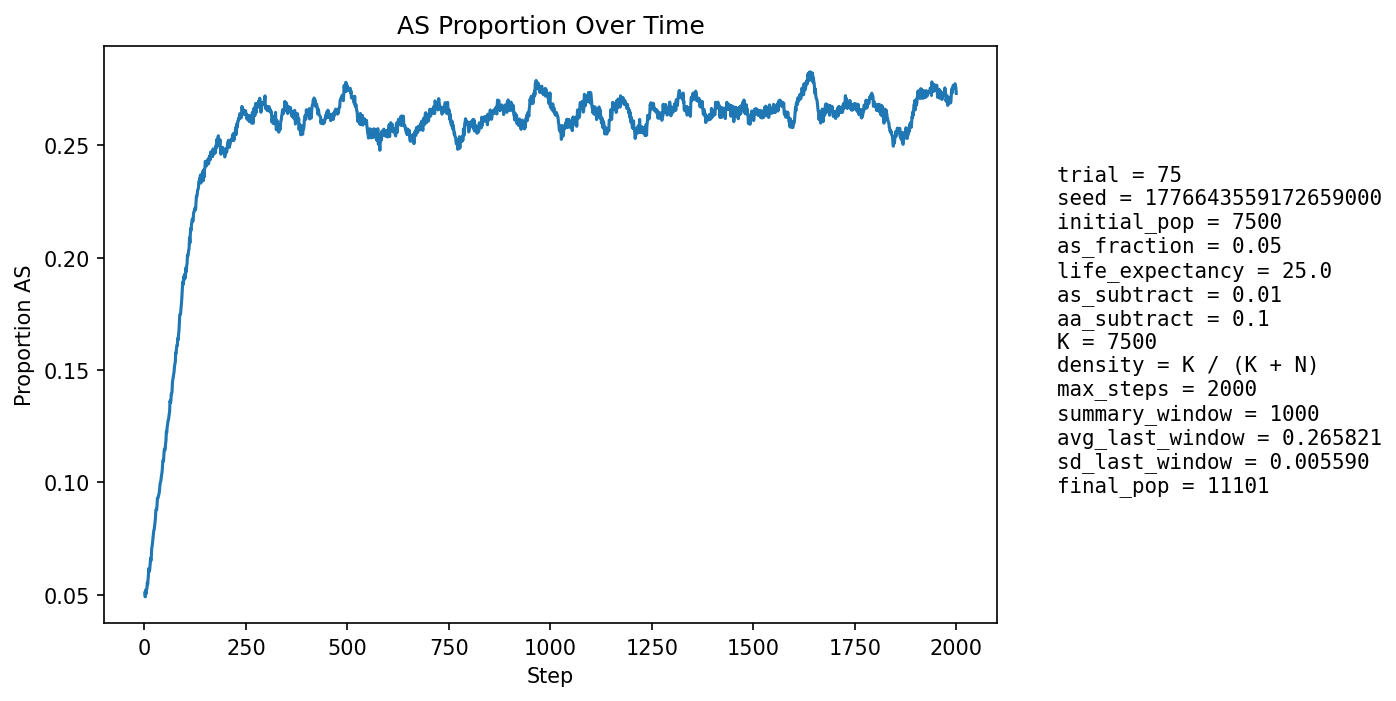

Values plotted in this chart, from the file beside it:
step, population_size, births, newborn_AA, newborn_AS, newborn_SS, prop_newborn_AA, prop_newborn_AS, prop_newborn_SS, prop_repro_AA, prop_repro_AS, prop_AS_population
1, 7969, 1942, 1843, 99, 0, 0.949, 0.05098, 0.0, 0.9513, 0.04867, 0.05082
2, 8091, 1884, 1812, 72, 0, 0.9618, 0.03822, 0.0, 0.9511, 0.04891, 0.04907
3, 8206, 1868, 1766, 102, 0, 0.9454, 0.0546, 0.0, 0.9511, 0.04892, 0.05216
4, 8272, 1811, 1738, 72, 1, 0.9597, 0.03976, 0.0005522, 0.9483, 0.05169, 0.05041
5, 8427, 1878, 1784, 94, 0, 0.9499, 0.05005, 0.0, 0.9463, 0.05368, 0.05209
6, 8578, 1917, 1822, 94, 1, 0.9504, 0.04903, 0.0005216, 0.9474, 0.05258, 0.05281
7, 8725, 1948, 1832, 112, 4, 0.9405, 0.05749, 0.002053, 0.9449, 0.05509, 0.05536
8, 8861, 1961, 1866, 91, 4, 0.9516, 0.0464, 0.00204, 0.9458, 0.05421, 0.05462
9, 9004, 1987, 1870, 114, 3, 0.9411, 0.05737, 0.00151, 0.9442, 0.05582, 0.0572
10, 9149, 2014, 1883, 129, 2, 0.935, 0.06405, 0.000993, 0.9429, 0.05708, 0.06001
11, 9297, 2041, 1912, 128, 1, 0.9368, 0.06271, 0.00049, 0.9404, 0.05959, 0.06174
12, 9449, 2078, 1971, 103, 4, 0.9485, 0.04957, 0.001925, 0.9416, 0.05843, 0.06043
13, 9562, 2072, 1956, 113, 3, 0.944, 0.05454, 0.001448, 0.9402, 0.0598, 0.06128
14, 9670, 2082, 1948, 132, 2, 0.9356, 0.0634, 0.0009606, 0.9362, 0.06377, 0.06339
15, 9771, 2094, 1942, 149, 3, 0.9274, 0.07116, 0.001433, 0.9347, 0.06529, 0.06622
16, 9873, 2115, 1991, 121, 3, 0.9414, 0.05721, 0.001418, 0.9347, 0.0653, 0.06513
17, 9960, 2125, 1985, 138, 2, 0.9341, 0.06494, 0.0009412, 0.9348, 0.0652, 0.06717
18, 10046, 2135, 1972, 162, 1, 0.9237, 0.07588, 0.0004684, 0.9326, 0.06739, 0.07087
19, 10124, 2144, 1995, 147, 2, 0.9305, 0.06856, 0.0009328, 0.9296, 0.07037, 0.07171
20, 10193, 2154, 1998, 153, 3, 0.9276, 0.07103, 0.001393, 0.9293, 0.07072, 0.07338
21, 10258, 2163, 2004, 157, 2, 0.9265, 0.07258, 0.0009246, 0.9281, 0.07192, 0.07497
22, 10321, 2170, 2010, 159, 1, 0.9263, 0.07327, 0.0004608, 0.9252, 0.07475, 0.07645
23, 10374, 2175, 2004, 169, 2, 0.9214, 0.0777, 0.0009195, 0.924, 0.07604, 0.07866
24, 10421, 2180, 2020, 157, 3, 0.9266, 0.07202, 0.001376, 0.9215, 0.07854, 0.07898
25, 10467, 2185, 2014, 168, 3, 0.9217, 0.07689, 0.001373, 0.9194, 0.08062, 0.08073
26, 10511, 2192, 2019, 172, 1, 0.9211, 0.07847, 0.0004562, 0.9179, 0.08208, 0.0822
27, 10546, 2197, 2015, 178, 4, 0.9172, 0.08102, 0.001821, 0.9164, 0.0836, 0.08392
28, 10578, 2201, 1992, 202, 7, 0.905, 0.09178, 0.00318, 0.915, 0.08499, 0.08763
29, 10612, 2203, 2019, 179, 5, 0.9165, 0.08125, 0.00227, 0.9136, 0.08642, 0.08801
30, 10640, 2207, 2036, 166, 5, 0.9225, 0.07522, 0.002266, 0.9128, 0.08724, 0.08778
31, 10668, 2211, 2020, 188, 3, 0.9136, 0.08503, 0.001357, 0.9108, 0.08921, 0.0899
32, 10693, 2214, 2001, 208, 5, 0.9038, 0.09395, 0.002258, 0.9072, 0.09284, 0.09296
33, 10719, 2217, 2030, 185, 2, 0.9157, 0.08345, 0.0009021, 0.9057, 0.09426, 0.09283
34, 10737, 2218, 2026, 188, 4, 0.9134, 0.08476, 0.001803, 0.9061, 0.09393, 0.09369
35, 10754, 2220, 2029, 188, 3, 0.914, 0.08468, 0.001351, 0.9053, 0.09468, 0.09438
36, 10768, 2223, 2028, 189, 6, 0.9123, 0.08502, 0.002699, 0.9017, 0.09834, 0.095
37, 10780, 2225, 2020, 199, 6, 0.9079, 0.08944, 0.002697, 0.9011, 0.09891, 0.09629
38, 10791, 2225, 2004, 216, 5, 0.9007, 0.09708, 0.002247, 0.9008, 0.09919, 0.0986
39, 10806, 2227, 2011, 213, 3, 0.903, 0.09564, 0.001347, 0.9007, 0.09926, 0.09985
40, 10811, 2226, 2016, 204, 6, 0.9057, 0.09164, 0.002695, 0.9014, 0.09864, 0.1004
41, 10820, 2228, 2012, 208, 8, 0.9031, 0.09336, 0.003591, 0.9, 0.1, 0.1015
42, 10833, 2230, 2009, 217, 4, 0.9009, 0.09731, 0.001794, 0.8968, 0.1032, 0.1032
43, 10841, 2230, 2010, 213, 7, 0.9013, 0.09552, 0.003139, 0.8949, 0.1051, 0.104
44, 10850, 2231, 2001, 224, 6, 0.8969, 0.1004, 0.002689, 0.8948, 0.1052, 0.1059
45, 10859, 2232, 1983, 243, 6, 0.8884, 0.1089, 0.002688, 0.8936, 0.1064, 0.1089
46, 10871, 2234, 1998, 232, 4, 0.8944, 0.1038, 0.001791, 0.8916, 0.1084, 0.11
47, 10880, 2234, 2017, 212, 5, 0.9029, 0.0949, 0.002238, 0.8902, 0.1098, 0.1095
48, 10886, 2235, 1984, 246, 5, 0.8877, 0.1101, 0.002237, 0.8881, 0.1119, 0.1128
49, 10885, 2237, 1976, 250, 11, 0.8833, 0.1118, 0.004917, 0.8849, 0.1151, 0.1148
50, 10894, 2238, 2003, 227, 8, 0.895, 0.1014, 0.003575, 0.8839, 0.1161, 0.1146
51, 10900, 2237, 2012, 220, 5, 0.8994, 0.09835, 0.002235, 0.8845, 0.1155, 0.1145
52, 10907, 2239, 1987, 248, 4, 0.8874, 0.1108, 0.001787, 0.8816, 0.1184, 0.1172
53, 10909, 2239, 1978, 249, 12, 0.8834, 0.1112, 0.00536, 0.8786, 0.1214, 0.1186
54, 10915, 2239, 1951, 279, 9, 0.8714, 0.1246, 0.00402, 0.8785, 0.1215, 0.1227
55, 10920, 2240, 1984, 245, 11, 0.8857, 0.1094, 0.004911, 0.8787, 0.1213, 0.1222
56, 10928, 2242, 1970, 267, 5, 0.8787, 0.1191, 0.00223, 0.8771, 0.1229, 0.1247
57, 10928, 2240, 1971, 262, 7, 0.8799, 0.117, 0.003125, 0.8761, 0.1239, 0.1258
58, 10934, 2241, 1968, 267, 6, 0.8782, 0.1191, 0.002677, 0.8723, 0.1277, 0.1275
59, 10933, 2241, 1974, 255, 12, 0.8809, 0.1138, 0.005355, 0.8709, 0.1291, 0.1277
60, 10941, 2242, 1972, 262, 8, 0.8796, 0.1169, 0.003568, 0.8692, 0.1308, 0.1291
... 1,940 more rows
